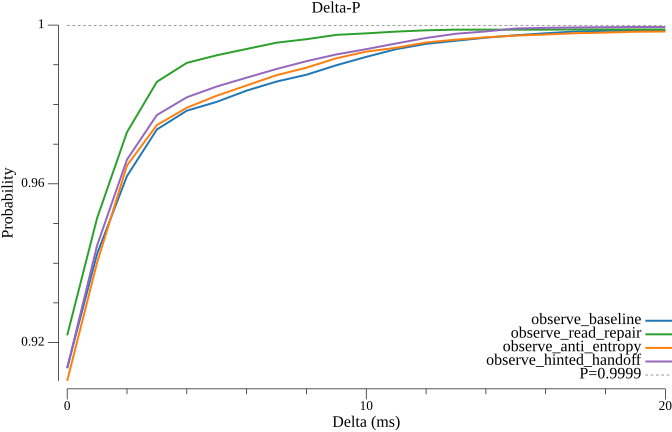

The file beside this chart, header and first rows:
delta_ms, observe_baseline, observe_read_repair, observe_anti_entropy, observe_hinted_handoff
0.000000, 0.9136, 0.9218, 0.9104, 0.9135
1, 0.9423, 0.9514, 0.9401, 0.9445
2, 0.962, 0.973, 0.9646, 0.9661
3, 0.9737, 0.9857, 0.9748, 0.9773
4, 0.9784, 0.9905, 0.9792, 0.9818
5, 0.9807, 0.9924, 0.9822, 0.9845
6, 0.9835, 0.994, 0.9848, 0.9868
7, 0.9858, 0.9956, 0.9874, 0.9889
8, 0.9875, 0.9964, 0.9893, 0.9909
9, 0.9899, 0.9975, 0.9916, 0.9926
10, 0.992, 0.9979, 0.9933, 0.9939
11, 0.9939, 0.9984, 0.9943, 0.9954
12, 0.9953, 0.9987, 0.9956, 0.9968
13, 0.9961, 0.9989, 0.9963, 0.9978
14, 0.9968, 0.9989, 0.9969, 0.9984
15, 0.9974, 0.9989, 0.9974, 0.9991
16, 0.9979, 0.9989, 0.9976, 0.9993
17, 0.9984, 0.9989, 0.998, 0.9994
18, 0.9986, 0.9989, 0.9981, 0.9995
19, 0.9986, 0.9989, 0.9983, 0.9995
20, 0.9986, 0.9989, 0.9984, 0.9995
